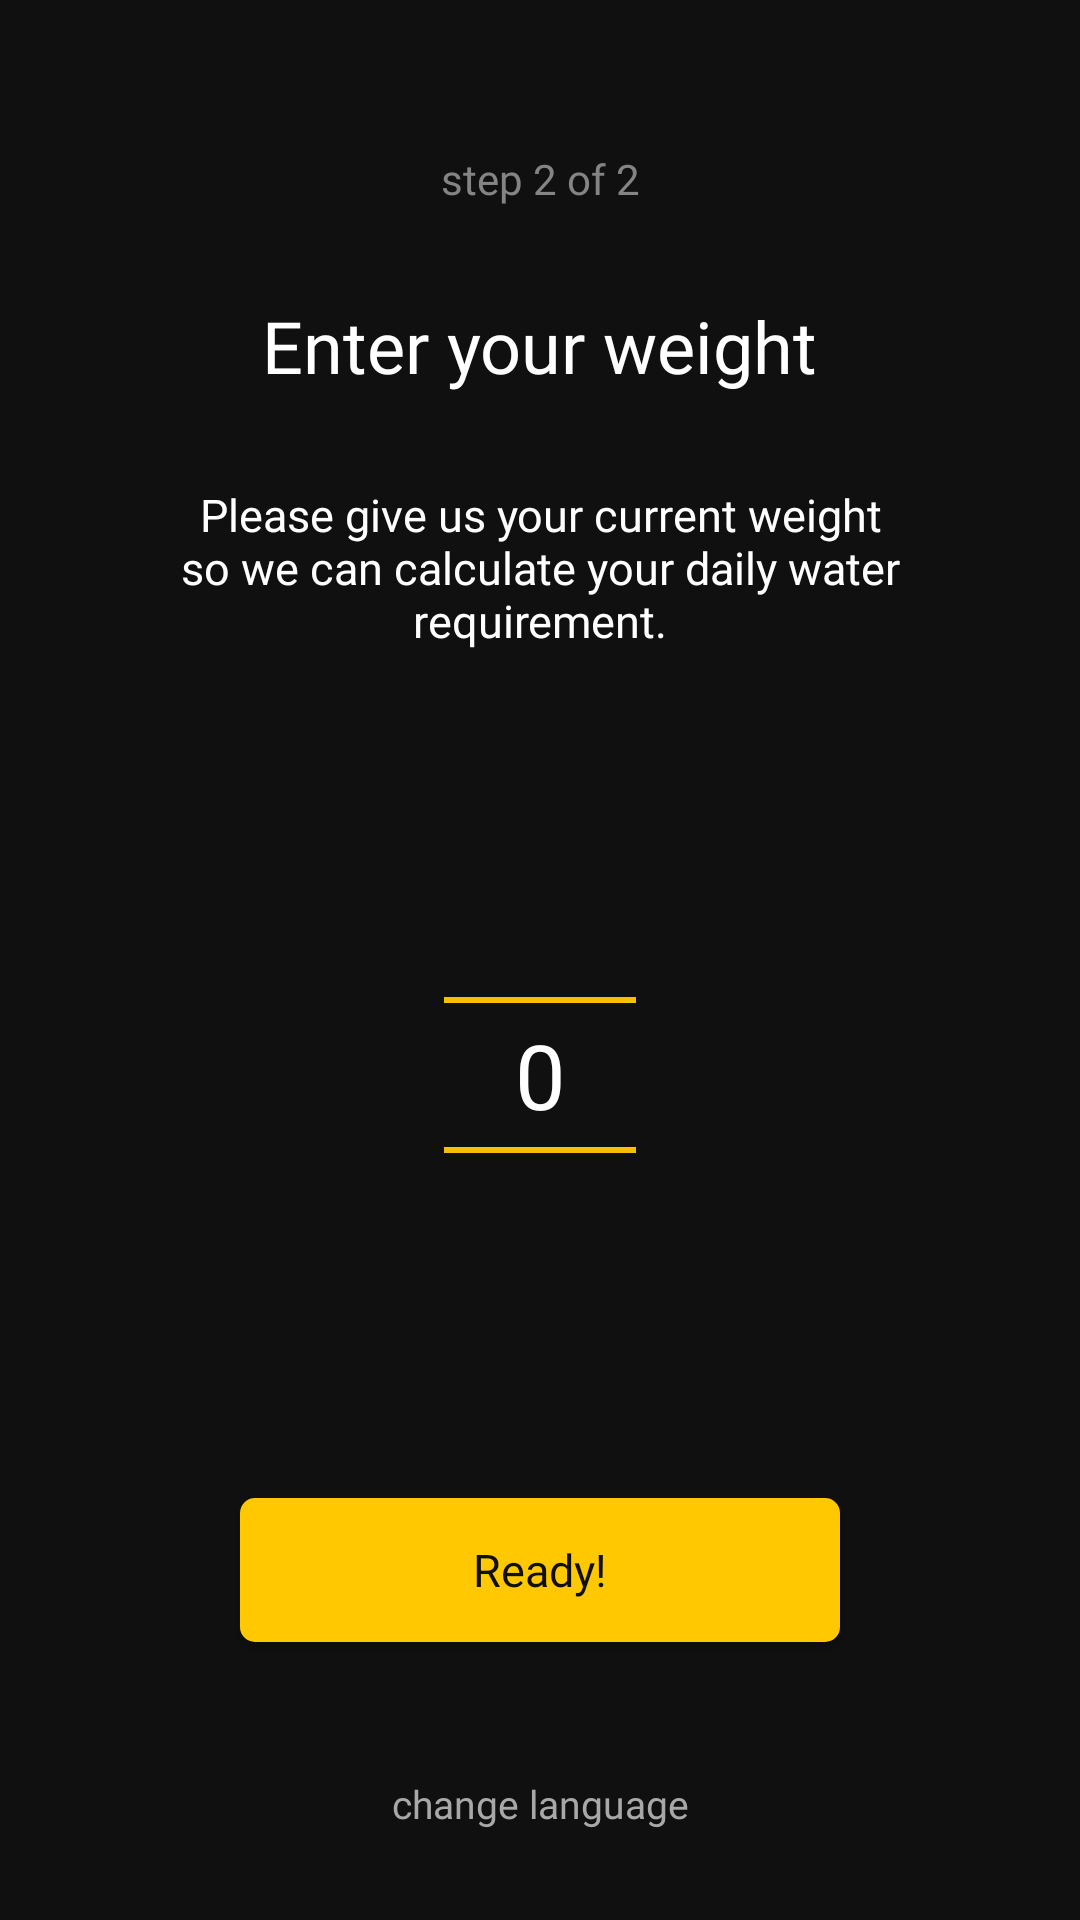

This screen was rendered from an Android layout file. Write that file and the resources it references.
<!-- AndroidManifest.xml: application theme AppTheme -->
<!-- res/layout/activity_weight_pick.xml -->
<?xml version="1.0" encoding="utf-8"?>
<androidx.constraintlayout.widget.ConstraintLayout xmlns:android="http://schemas.android.com/apk/res/android"
    xmlns:app="http://schemas.android.com/apk/res-auto"
    android:layout_width="match_parent"
    android:layout_height="match_parent"
    android:background="@color/color_BackgroundDark">

    <TextView
        android:id="@+id/textView4"
        android:layout_width="wrap_content"
        android:layout_height="wrap_content"
        android:layout_marginTop="50dp"
        android:fontFamily="@font/quicksand_regular"
        android:text="@string/l_step_two"
        android:textColor="@color/text_dark2"
        android:textSize="14sp"
        app:layout_constraintEnd_toEndOf="parent"
        app:layout_constraintStart_toStartOf="parent"
        app:layout_constraintTop_toTopOf="parent" />

    <TextView
        android:id="@+id/textView5"
        android:layout_width="wrap_content"
        android:layout_height="wrap_content"
        android:layout_marginTop="30dp"
        android:fontFamily="@font/quicksand_regular"
        android:text="@string/l_give_weight"
        android:textColor="@color/text_white"
        android:textSize="24sp"
        app:layout_constraintEnd_toEndOf="parent"
        app:layout_constraintStart_toStartOf="parent"
        app:layout_constraintTop_toBottomOf="@+id/textView4" />

    <TextView
        android:id="@+id/textView6"
        android:layout_width="match_parent"
        android:layout_height="wrap_content"
        android:layout_marginHorizontal="50dp"
        android:layout_marginTop="30dp"
        android:fontFamily="@font/quicksand_regular"
        android:gravity="center"
        android:text="@string/l_weight_information"
        android:textColor="@color/text_white"
        android:textSize="15sp"
        app:layout_constraintEnd_toEndOf="parent"
        app:layout_constraintStart_toStartOf="parent"
        app:layout_constraintTop_toBottomOf="@+id/textView5" />

    <NumberPicker
        android:id="@+id/weight_picker"
        android:layout_width="wrap_content"
        android:layout_height="wrap_content"
        android:layout_marginHorizontal="50dp"
        android:layout_marginVertical="30dp"
        android:clickable="false"
        android:theme="@style/CustomNumberPickerTheme"
        app:layout_constraintBottom_toTopOf="@+id/ready_btn"
        app:layout_constraintEnd_toEndOf="parent"
        app:layout_constraintStart_toStartOf="parent"
        app:layout_constraintTop_toBottomOf="@+id/textView6" />


    <Button
        android:id="@+id/ready_btn"
        android:layout_width="match_parent"
        android:layout_height="wrap_content"
        android:layout_marginHorizontal="80dp"
        android:layout_marginBottom="25dp"
        android:background="@drawable/button_orange"
        android:fontFamily="@font/quicksand_regular"
        android:text="@string/g_ready"
        android:textAllCaps="false"
        android:textColor="@color/color_BackgroundDark"
        android:textSize="15sp"
        app:layout_constraintBottom_toTopOf="@+id/change_language"
        app:layout_constraintEnd_toEndOf="parent"
        app:layout_constraintStart_toStartOf="parent" />

    <TextView
        android:id="@+id/change_language"
        android:layout_width="wrap_content"
        android:layout_height="wrap_content"
        android:layout_marginBottom="10dp"
        android:fontFamily="@font/quicksand_medium"
        android:padding="20dp"
        android:text="@string/g_change_language"
        android:textColor="@color/text_dark"
        android:textSize="13sp"
        app:layout_constraintBottom_toBottomOf="parent"
        app:layout_constraintEnd_toEndOf="parent"
        app:layout_constraintStart_toStartOf="parent" />


</androidx.constraintlayout.widget.ConstraintLayout>
<!-- resources referenced by this layout -->
<resources>
  <color name="color_BackgroundDark">#101010</color>
  <color name="text_dark">#A8A8A8</color>
  <color name="text_dark2">#848484</color>
  <color name="text_white">#FFFFFF</color>
  <!-- drawable button_orange (drawable) -->
  <?xml version="1.0" encoding="utf-8"?>
  <selector xmlns:android="http://schemas.android.com/apk/res/android">
  <item>
      <shape android:shape="rectangle">
          <solid android:color="#FFC801"/>
          <corners android:radius="5dp"/>
          <size android:width="20dp" android:height="30dp"/>
      </shape>
  </item>
  </selector>
  <string name="g_change_language">change language</string>
  <string name="g_ready">Ready!</string>
  <string name="l_give_weight">Enter your weight</string>
  <string name="l_step_two">step 2 of 2</string>
  <string name="l_weight_information">Please give us your current weight so we can calculate your daily water requirement.</string>
  <style name="CustomNumberPickerTheme" parent="Theme.AppCompat.Light">
          <item name="colorAccent">#FFC801</item>
          <item name="colorControlNormal">#FFC801</item>
          <item name="android:textColorPrimary">#FFFFFF</item>
          <item name="android:background">#101010</item>
          <item name="android:textSize">30sp</item>
          <item name="fontFamily">@font/quicksand_medium</item>
  
      </style>
  <style name="AppTheme" parent="Theme.AppCompat.Light.NoActionBar">
          
          <item name="android:windowNoTitle">true</item>
          <item name="android:windowActionBar">false</item>
          <item name="android:windowFullscreen">true</item>
          <item name="android:windowContentOverlay">@null</item>
  
          <item name="colorPrimary">@color/colorPrimary</item>
          <item name="colorPrimaryDark">@color/colorPrimaryDark</item>
          <item name="colorAccent">@color/colorAccent</item>
      </style>
  <color name="colorPrimary">#101010</color>
  <color name="colorPrimaryDark">#A8A8A8</color>
  <color name="colorAccent">#FFC801</color>
</resources>
